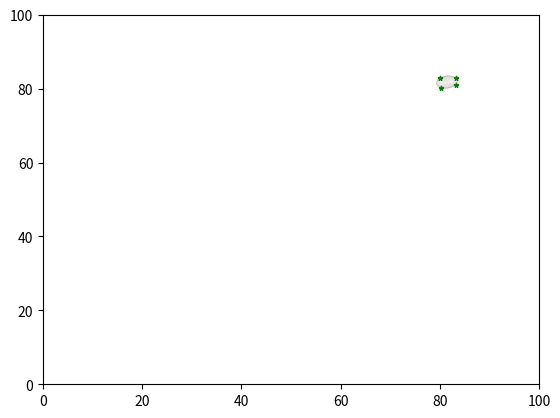

Write the Python code that produced this figure.
#!/usr/bin/python

from __future__ import division
from mpl_toolkits.mplot3d import Axes3D
import matplotlib.pyplot as plt
import sys
import numpy as np
from numpy import linalg
from random import random
import math

class EllipsoidTool:
    """Some stuff for playing with ellipsoids"""
    def __init__(self): pass
    
    def getMinVolEllipse(self, P=None, tolerance=0.01):
        """ Find the minimum volume ellipsoid which holds all the points
        
        Based on work by Nima Moshtagh
        http://www.mathworks.com/matlabcentral/fileexchange/9542
        and also by looking at:
        http://cctbx.sourceforge.net/current/python/scitbx.math.minimum_covering_ellipsoid.html
        Which is based on the first reference anyway!
        
        Here, P is a numpy array of N dimensional points like this:
        P = [[x,y,z,...], <-- one point per line
             [x,y,z,...],
             [x,y,z,...]]
        
        Returns:
        (center, radii, rotation)
        
        """
        (N, d) = np.shape(P)
        d = float(d)
    
        # Q will be our working array
        Q = np.vstack([np.copy(P.T), np.ones(N)]) 
        QT = Q.T
        
        # initializations
        err = 1.0 + tolerance
        u = (1.0 / N) * np.ones(N)

        # Khachiyan Algorithm
        while err > tolerance:
            V = np.dot(Q, np.dot(np.diag(u), QT))
            M = np.diag(np.dot(QT , np.dot(linalg.inv(V), Q)))    # M the diagonal vector of an NxN matrix
            j = np.argmax(M)
            maximum = M[j]
            step_size = (maximum - d - 1.0) / ((d + 1.0) * (maximum - 1.0))
            new_u = (1.0 - step_size) * u
            new_u[j] += step_size
            err = np.linalg.norm(new_u - u)
            u = new_u

        # center of the ellipse 
        center = np.dot(P.T, u)
    
        # the A matrix for the ellipse
        A = linalg.inv(
                       np.dot(P.T, np.dot(np.diag(u), P)) - 
                       np.array([[a * b for b in center] for a in center])
                       ) / d
                       
        # Get the values we'd like to return
        U, s, rotation = linalg.svd(A)
        radii = 1.0/np.sqrt(s)
        
        return (center, radii, rotation)

    def getEllipsoidVolume(self, radii):
        """Calculate the volume of the blob"""
        return 4./3.*np.pi*radii[0]*radii[1]*radii[2]

    def plotEllipsoid(self, center, radii, rotation, ax=None, plotAxes=False, cageColor='b', cageAlpha=0.2):
        """Plot an ellipsoid"""
        make_ax = ax == None
        if make_ax:
            fig = plt.figure()
            ax = fig.add_subplot(111)
            #ax = fig.add_subplot(111, projection='3d')
            
        u = np.linspace(0.0, 2.0 * np.pi, 100)
        v = np.linspace(0.0, np.pi, 100)
        
        # cartesian coordinates that correspond to the spherical angles:
        x = radii[0] * np.outer(np.cos(u), np.sin(v))
        y = radii[1] * np.outer(np.sin(u), np.sin(v))
        #z = radii[2] * np.outer(np.ones_like(u), np.cos(v))
        # rotate accordingly
        for i in range(len(x)):
            for j in range(len(x)):
                #[x[i,j],y[i,j],z[i,j]] = np.dot([x[i,j],y[i,j],z[i,j]], rotation) + center
                [x[i,j],y[i,j]] = np.dot([x[i,j],y[i,j]], rotation) + center
    
        if plotAxes:
            # make some purdy axes
            axes = np.array([[radii[0],0.0],
                             [0.0,radii[1]]])
                             #[0.0,0.0,radii[2]]])
            # rotate accordingly
            for i in range(len(axes)):
                axes[i] = np.dot(axes[i], rotation)
    
    
            # plot axes
            for p in axes:
                X3 = np.linspace(-p[0], p[0], 100) + center[0]
                Y3 = np.linspace(-p[1], p[1], 100) + center[1]
               # Z3 = np.linspace(-p[2], p[2], 100) + center[2]
                #ax.plot(X3, Y3, color=cageColor)
                #ax.plot(X3, Y3, Z3, color=cageColor)
    
        # plot ellipsoid
        #ax.plot_wireframe(x, y,  0, rstride=4, cstride=4, color=cageColor, alpha=cageAlpha)
        #ax.plot(x[0], y[0])        
        
        if make_ax:
            plt.show()
            plt.close(fig)
            del fig
        
if __name__ == "__main__":
    # make 100 random points

    min_rand_x = random()*100
    max_rand_x = min_rand_x + random()*(100-min_rand_x)
    min_rand_y = random()*100
    max_rand_y = min_rand_y + random()*(100-min_rand_y)
    
    n_random_points = 4

    random_x = [min_rand_x + (max_rand_x-min_rand_x)*random() for i in range(n_random_points)]
    random_y = [min_rand_x + (max_rand_x-min_rand_x)*random() for i in range(n_random_points)]    
    
    P = np.array([random_x,random_y]).T

    #P = np.reshape([random()*100 for i in range(20)],(10,2))

    # find the ellipsoid
    ET = EllipsoidTool()
    (center, radii, rotation) = ET.getMinVolEllipse(P, .01)

    fig = plt.figure()
    #ax = fig.add_subplot(111, projection='3d')
    ax = fig.add_subplot(111)

    # plot points
    ax.scatter(P[:,0], P[:,1], color='g', marker='*', s=10)

    # plot ellipsoid
    #ET.plotEllipsoid(center, radii, rotation, ax=ax, plotAxes=True)
#    x_ellipse=[]
#    y_ellipse=[]
#    k = [x*0.01 for x in range(1,101)]
#    rads = [i * 2 * math.pi for i in k]
#    for iRad in rads:
#        x_ellipse.append(radii[1]*math.cos(iRad))
#        y_ellipse.append(radii[0]*math.sin(iRad))
#
#
#    
#    coords = np.array([np.array(x_ellipse), np.array(y_ellipse)]).T
#    
#    #coords_rotated = np.dot(coords, rotation)
#    #rotation[0,0]*x_centred + rotation[0,1]*y_centred
#    
#    x_centred = [i + coords[:,0] for i in x_ellipse]
#    y_centred = [i + coords[:,1] for i in y_ellipse]
    
    u = np.linspace(0.0, 2.0 * np.pi, 100)
    v = np.linspace(0.0, np.pi, 100)
        
    # cartesian coordinates that correspond to the spherical angles:
    x = radii[0] * np.outer(np.cos(u), np.sin(v))
    y = radii[1] * np.outer(np.sin(u), np.sin(v))
    #z = radii[2] * np.outer(np.ones_like(u), np.cos(v))
    # rotate accordingly
    for i in range(len(x)):
        for j in range(len(x)):
            #[x[i,j],y[i,j],z[i,j]] = np.dot([x[i,j],y[i,j],z[i,j]], rotation) + center
            [x[i,j],y[i,j]] = np.dot([x[i,j],y[i,j]], rotation) + center
    
    
    plt.plot(x,y, lw=0.01)
    plt.axis([0,100,0,100])
    plt.show()
    

    plt.close(fig)
    del fig
